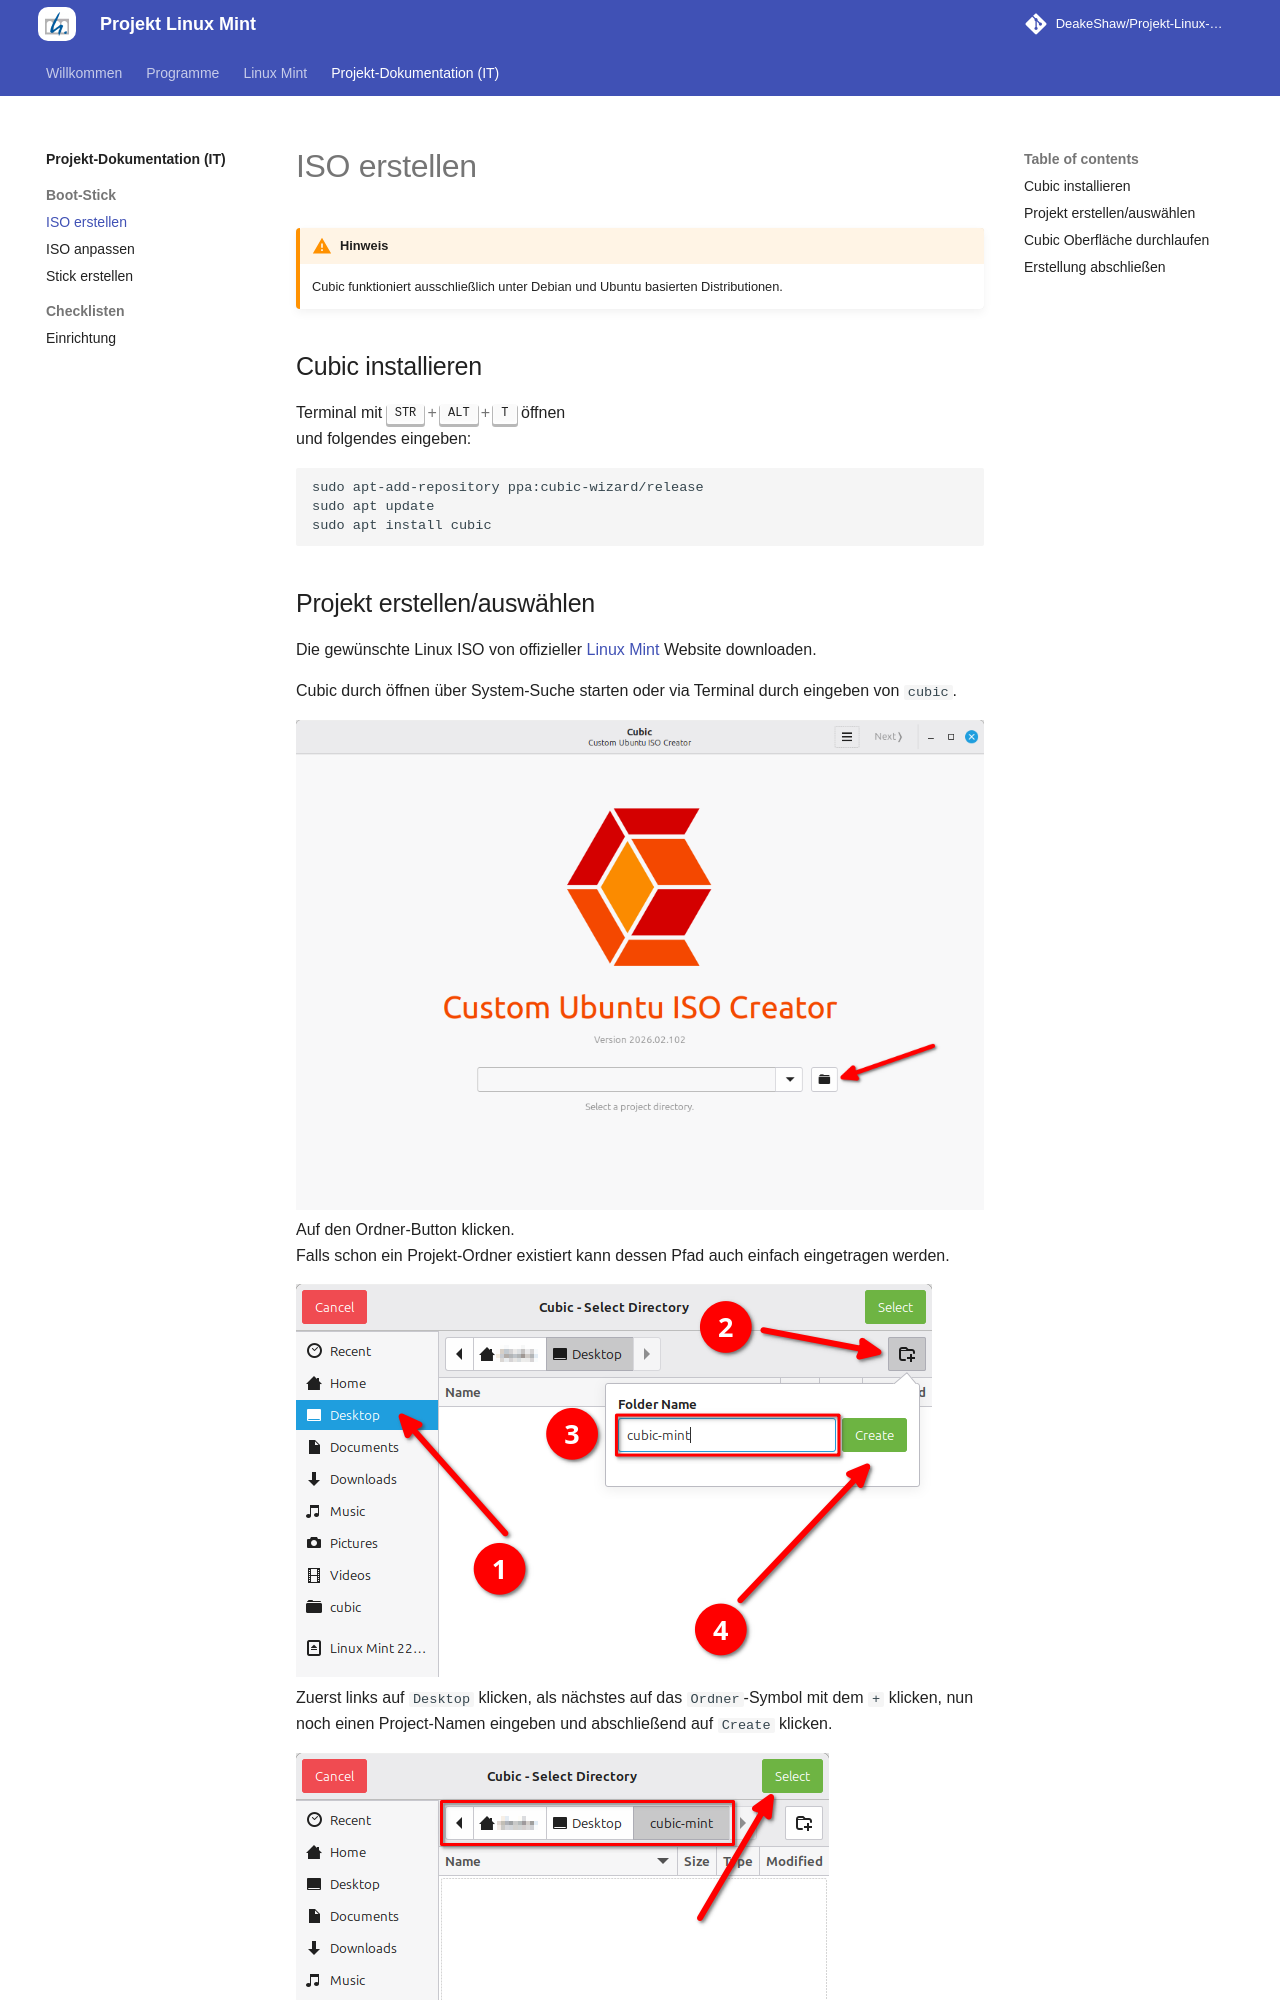

repository: DeakeShaw/Projekt-Linux-Mint · page: project/boot-stick/iso-erstellen/index.html · generator: mkdocs

# ISO erstellen

!!! Warning "Hinweis"

    Cubic funktioniert ausschließlich unter Debian und Ubuntu basierten Distributionen. 

## Cubic installieren
Terminal mit ++"STR"+"ALT"+t++ öffnen  
und folgendes eingeben:

``` sh
sudo apt-add-repository ppa:cubic-wizard/release
sudo apt update
sudo apt install cubic
```
